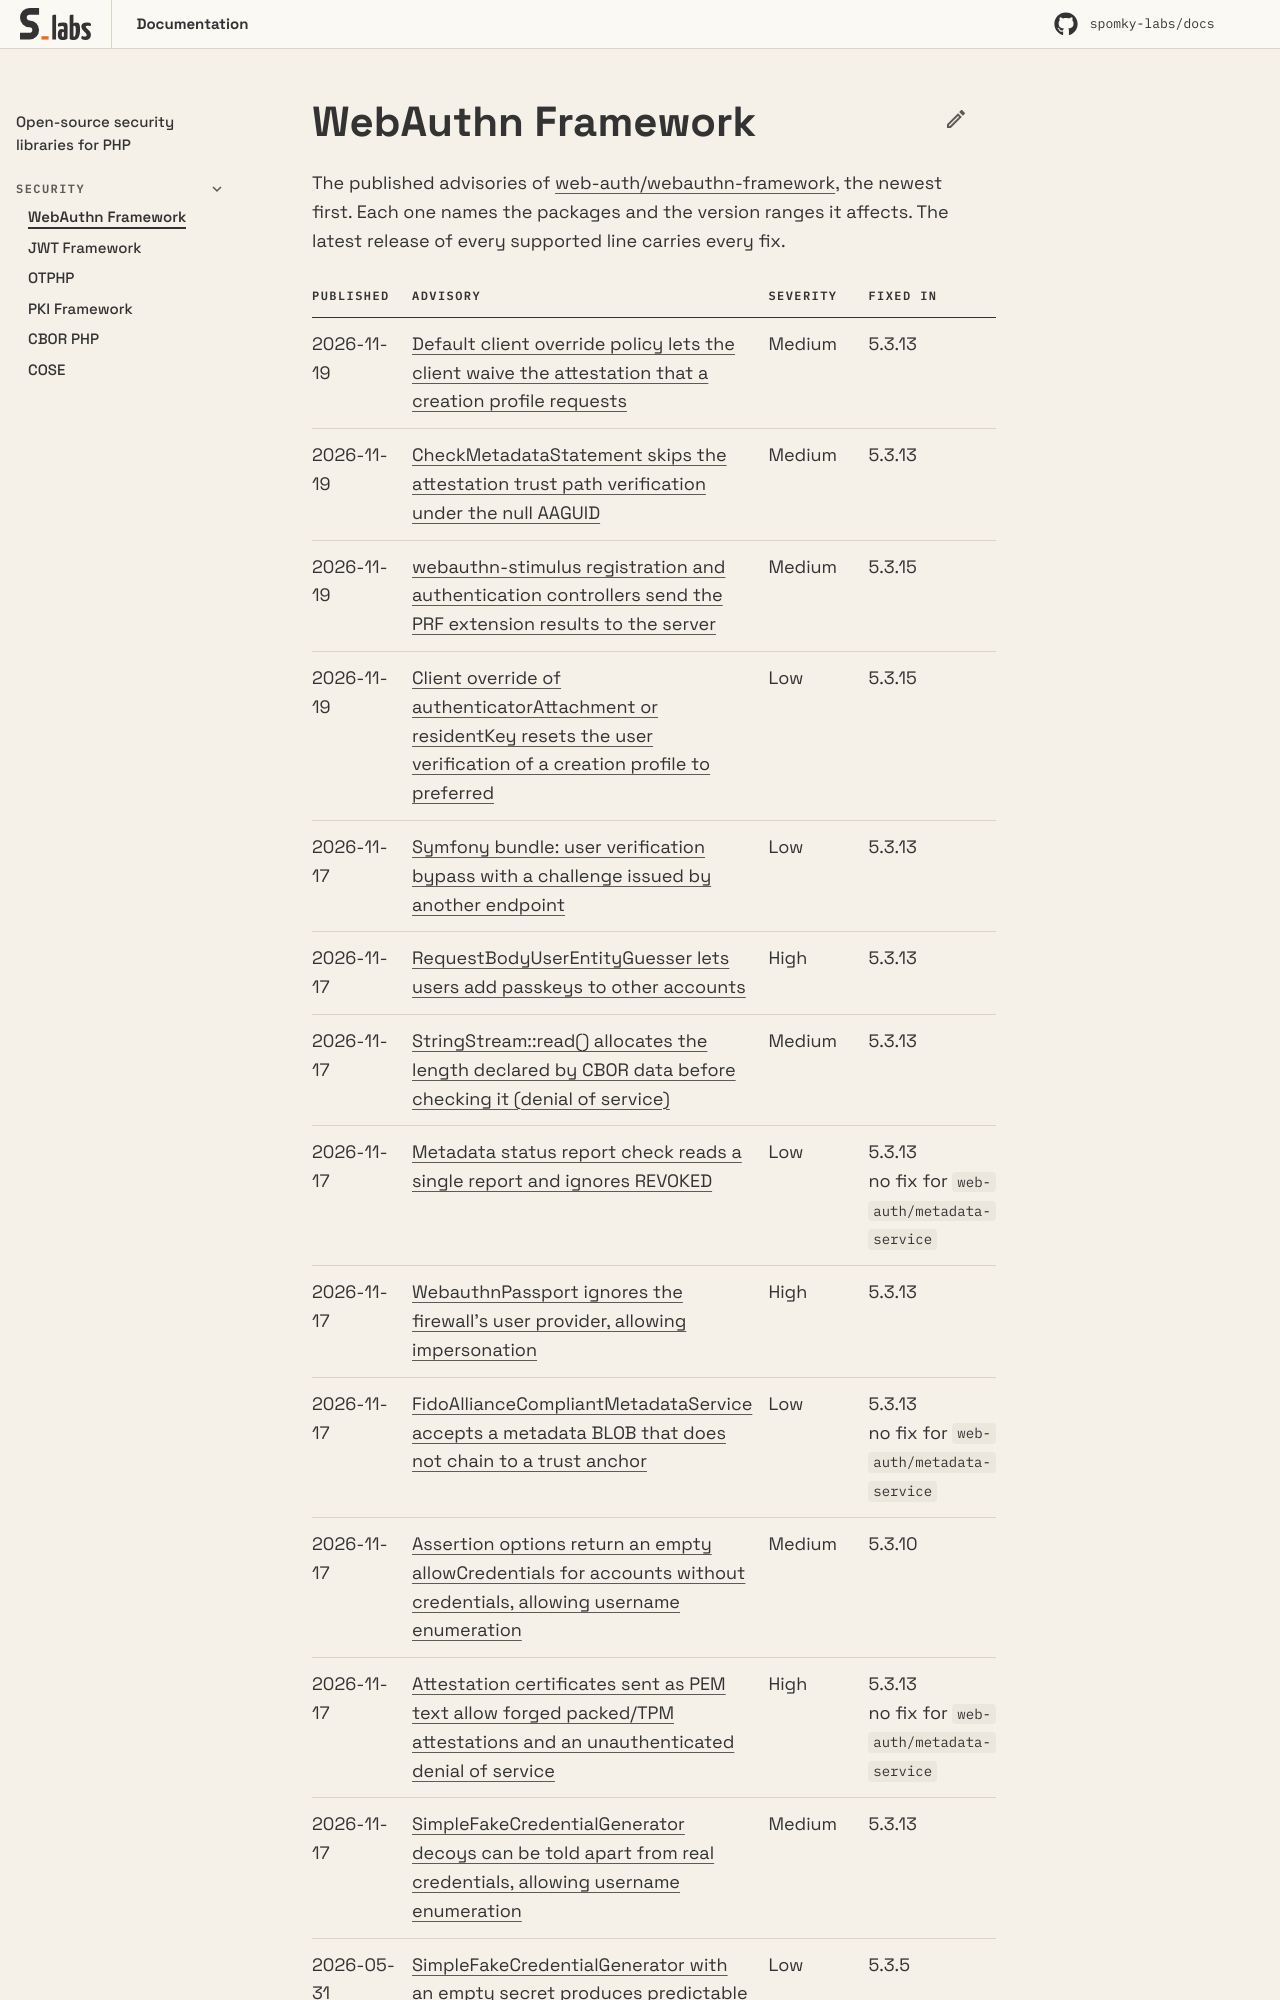

repository: Spomky-Labs/docs · page: security/webauthn/index.html · generator: mkdocs

---
title: WebAuthn Framework
description: The published security advisories of WebAuthn Framework, their severity and the versions that fix each one.
---

# WebAuthn Framework

The published advisories of [web-auth/webauthn-framework](https://github.com/web-auth/webauthn-framework/security/advisories), the newest first.
Each one names the packages and the version ranges it affects. The latest release of every supported
line carries every fix.
